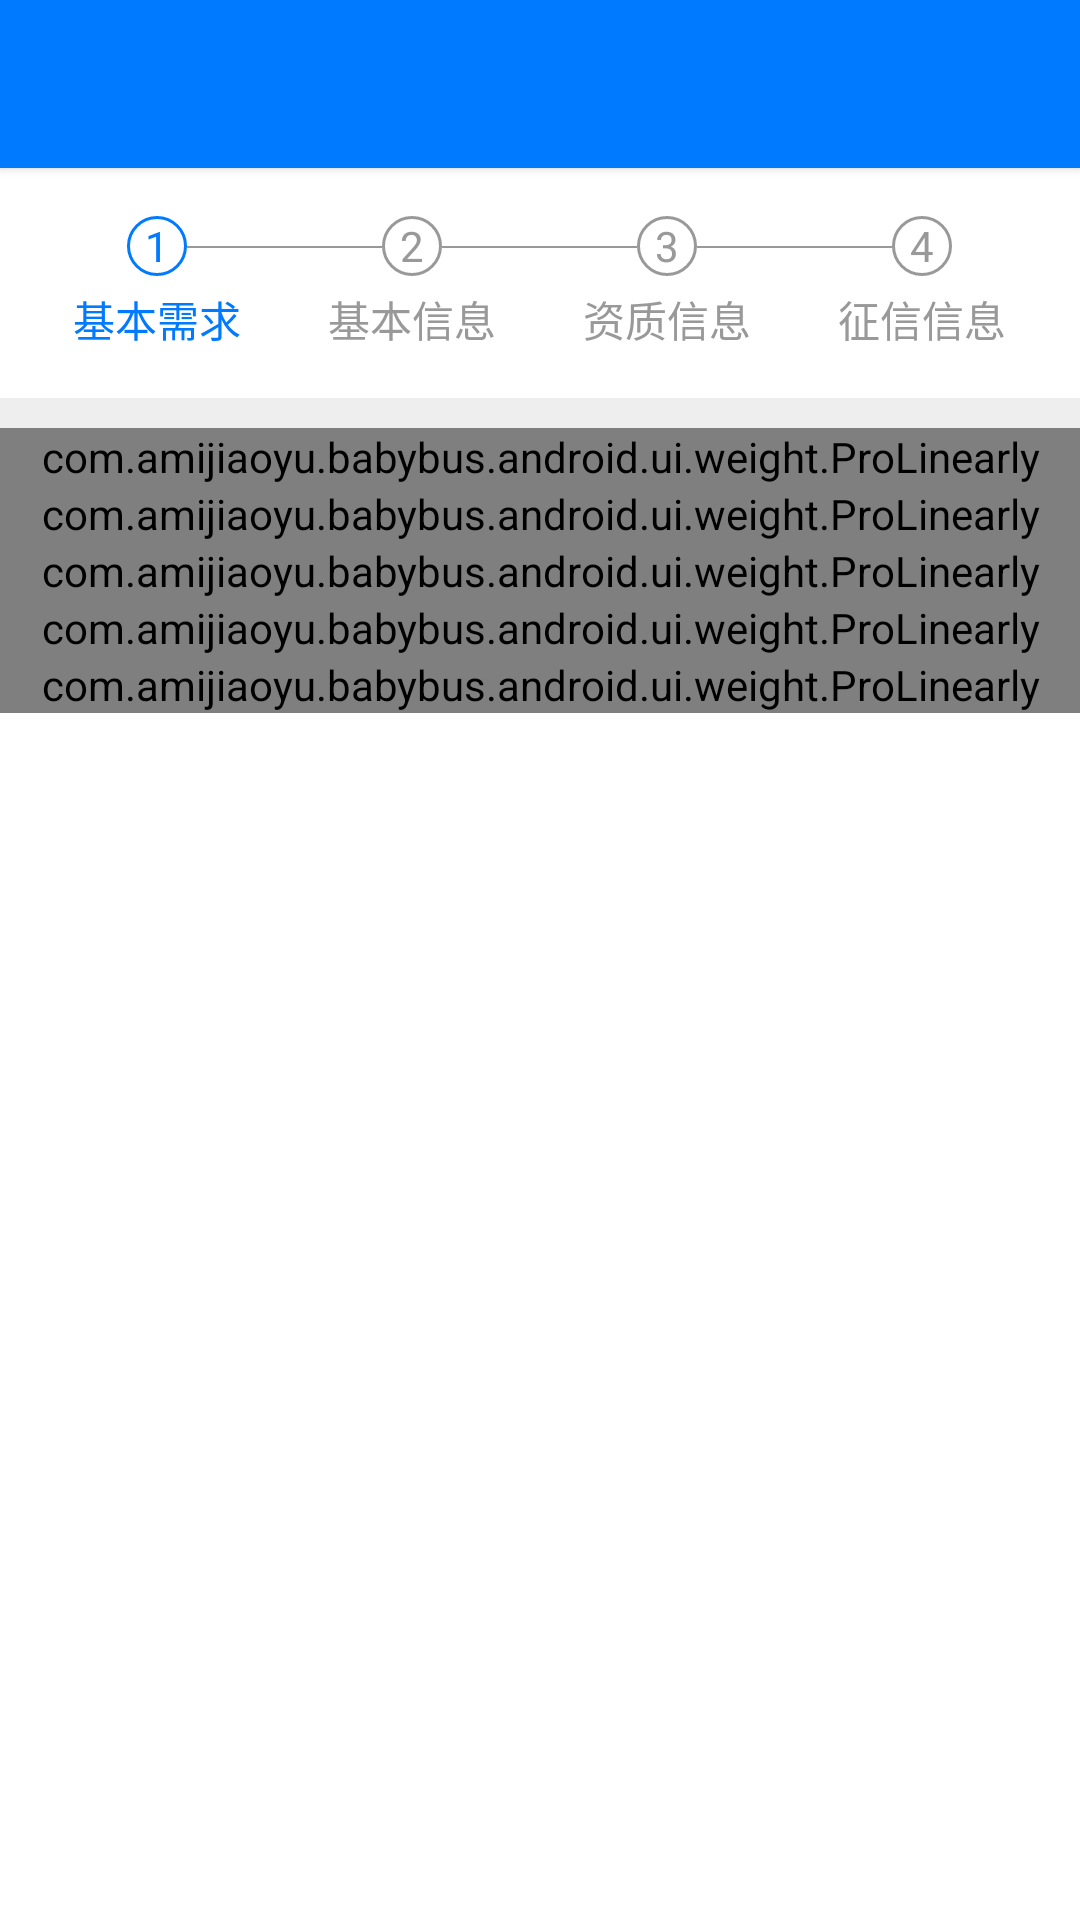

Write the Android layout XML for this screen, with the resource values it uses.
<!-- AndroidManifest.xml: application theme AppTheme_blue -->
<!-- res/layout/activity_base_need.xml -->
<?xml version="1.0" encoding="utf-8"?>

<LinearLayout xmlns:android="http://schemas.android.com/apk/res/android"
    xmlns:app="http://schemas.android.com/apk/res-auto"
    android:layout_width="match_parent"
    android:layout_height="wrap_content"
    android:background="@color/default_white"
    android:orientation="vertical">

    <include layout="@layout/include_toolbar" />

    <LinearLayout
        android:layout_width="match_parent"
        android:layout_height="wrap_content"
        android:background="@color/default_white"
        android:orientation="horizontal"
        android:paddingBottom="@dimen/dp_16"
        android:paddingEnd="@dimen/dp_10"
        android:paddingStart="@dimen/dp_10"
        android:paddingTop="@dimen/dp_16"
        android:baselineAligned="false">

        <RelativeLayout

            android:layout_width="0dp"
            android:layout_height="wrap_content"
            android:layout_weight="1"
            android:orientation="vertical">

            <android.support.v7.widget.AppCompatTextView
                android:id="@+id/view1"
                android:layout_width="wrap_content"
                android:layout_height="wrap_content"
                android:layout_centerHorizontal="true"
                android:layout_gravity="center"
                android:background="@drawable/shape_number"
                android:gravity="center"
                android:text="1"
                android:textColor="@color/default_blue" />

            <android.support.v7.widget.AppCompatTextView
                android:layout_width="wrap_content"
                android:layout_height="wrap_content"
                android:layout_below="@id/view1"
                android:layout_centerHorizontal="true"
                android:layout_gravity="center"
                android:gravity="center"
                android:paddingTop="@dimen/dp_4"
                android:text="基本需求"
                android:textColor="@color/default_blue"
                android:textSize="@dimen/sp_14" />


            <View
                android:layout_width="match_parent"
                android:layout_height="0.8dp"
                android:layout_gravity="center"
                android:layout_marginTop="@dimen/dp_10"
                android:layout_toRightOf="@+id/view1"
                android:background="@color/default_gray" />

            <View
                android:layout_width="match_parent"
                android:layout_height="0.8dp"
                android:layout_gravity="center"
                android:layout_marginTop="@dimen/dp_10"
                android:layout_toLeftOf="@+id/view1"
                android:background="@color/default_gray"
                android:visibility="gone" />

        </RelativeLayout>

        <RelativeLayout
            android:id="@+id/view_one"
            android:layout_width="0dp"
            android:layout_height="wrap_content"
            android:layout_weight="1"
            android:orientation="vertical">

            <android.support.v7.widget.AppCompatTextView
                android:id="@+id/view2"
                android:layout_width="wrap_content"
                android:layout_height="wrap_content"
                android:layout_centerHorizontal="true"
                android:layout_gravity="center"
                android:background="@drawable/shape_number_gray"
                android:gravity="center"
                android:text="2"
                android:textColor="@color/default_gray" />

            <android.support.v7.widget.AppCompatTextView
                android:layout_width="wrap_content"
                android:layout_height="wrap_content"
                android:layout_below="@id/view2"
                android:layout_centerHorizontal="true"
                android:layout_gravity="center"
                android:gravity="center"
                android:paddingTop="@dimen/dp_4"
                android:text="基本信息"
                android:textColor="@color/default_gray"
                android:textSize="@dimen/sp_14" />


            <View
                android:layout_width="match_parent"
                android:layout_height="0.8dp"
                android:layout_gravity="center"
                android:layout_marginTop="@dimen/dp_10"
                android:layout_toRightOf="@+id/view2"
                android:background="@color/default_gray" />

            <View
                android:layout_width="match_parent"
                android:layout_height="0.8dp"
                android:layout_gravity="center"
                android:layout_marginTop="@dimen/dp_10"
                android:layout_toLeftOf="@+id/view2"
                android:background="@color/default_gray" />

        </RelativeLayout>

        <RelativeLayout
            android:layout_width="0dp"
            android:layout_height="wrap_content"
            android:layout_weight="1"
            android:orientation="vertical">

            <android.support.v7.widget.AppCompatTextView
                android:id="@+id/view3"
                android:layout_width="wrap_content"
                android:layout_height="wrap_content"
                android:layout_centerHorizontal="true"
                android:layout_gravity="center"
                android:background="@drawable/shape_number_gray"
                android:gravity="center"
                android:text="3"
                android:textColor="@color/default_gray" />

            <android.support.v7.widget.AppCompatTextView
                android:layout_width="wrap_content"
                android:layout_height="wrap_content"
                android:layout_below="@id/view3"
                android:layout_centerHorizontal="true"
                android:layout_gravity="center"
                android:gravity="center"
                android:paddingTop="@dimen/dp_4"
                android:text="资质信息"
                android:textColor="@color/default_gray"
                android:textSize="@dimen/sp_14" />


            <View
                android:layout_width="match_parent"
                android:layout_height="0.8dp"
                android:layout_gravity="center"
                android:layout_marginTop="@dimen/dp_10"
                android:layout_toRightOf="@+id/view3"
                android:background="@color/default_gray" />

            <View
                android:layout_width="match_parent"
                android:layout_height="0.8dp"
                android:layout_gravity="center"
                android:layout_marginTop="@dimen/dp_10"
                android:layout_toLeftOf="@+id/view3"
                android:background="@color/default_gray" />

        </RelativeLayout>

        <RelativeLayout
            android:layout_width="0dp"
            android:layout_height="wrap_content"
            android:layout_weight="1"
            android:orientation="vertical">

            <android.support.v7.widget.AppCompatTextView
                android:id="@+id/view4"
                android:layout_width="wrap_content"
                android:layout_height="wrap_content"
                android:layout_centerHorizontal="true"
                android:layout_gravity="center"
                android:background="@drawable/shape_number_gray"
                android:gravity="center"
                android:text="4"
                android:textColor="@color/default_gray" />

            <android.support.v7.widget.AppCompatTextView
                android:layout_width="wrap_content"
                android:layout_height="wrap_content"
                android:layout_below="@id/view4"
                android:layout_centerHorizontal="true"
                android:layout_gravity="center"
                android:gravity="center"
                android:paddingTop="@dimen/dp_4"
                android:text="征信信息"
                android:textColor="@color/default_gray"
                android:textSize="@dimen/sp_14" />


            <View
                android:layout_width="match_parent"
                android:layout_height="0.8dp"
                android:layout_gravity="center"
                android:layout_marginTop="@dimen/dp_10"
                android:layout_toRightOf="@+id/view4"
                android:background="@color/default_gray"
                android:visibility="gone" />

            <View
                android:layout_width="match_parent"
                android:layout_height="0.8dp"
                android:layout_gravity="center"
                android:layout_marginTop="@dimen/dp_10"
                android:layout_toLeftOf="@+id/view4"
                android:background="@color/default_gray" />

        </RelativeLayout>


    </LinearLayout>

    <View
        android:layout_width="match_parent"
        android:layout_height="10dp"
        android:background="@color/default_gray_light" />

    <com.amijiaoyu.babybus.android.ui.weight.ProLinearly
        android:layout_width="match_parent"
        android:layout_height="wrap_content"
        app:editHide="false"
        app:editHint="最小一万"
        app:editHintColor="@color/default_black"
        app:iconHide="true"
        app:iconTextHide="true"
        app:lineColor="@color/default_gray_light"
        app:lineLeftPadding="@dimen/dp_10"
        app:title="贷款金额"
        app:titleColor="@color/default_black"
        app:titleSize="6sp"
        app:wanHide="false" />

    <com.amijiaoyu.babybus.android.ui.weight.ProLinearly
        android:id="@+id/test"
        android:layout_width="match_parent"
        android:layout_height="wrap_content"
        app:contextColor="@color/default_black"
        app:contextSize="6sp"
        app:contextText="系统推荐"
        app:editHide="true"
        app:iconHide="false"
        app:iconTextHide="false"
        app:lineColor="@color/default_gray_light"
        app:lineLeftPadding="@dimen/dp_10"
        app:title="贷款期数"
        app:titleColor="@color/default_black"
        app:titleSize="6sp"
        app:wanHide="true" />

    <com.amijiaoyu.babybus.android.ui.weight.ProLinearly
        android:layout_width="match_parent"
        android:layout_height="wrap_content"
        app:contextColor="@color/default_black"
        app:contextSize="6sp"
        app:contextText="系统推荐"
        app:editHide="true"
        app:iconHide="false"
        app:iconTextHide="false"
        app:lineColor="@color/default_gray_light"
        app:lineLeftPadding="@dimen/dp_10"
        app:title="贷款期数"
        app:titleColor="@color/default_black"
        app:titleSize="6sp"
        app:wanHide="true" />

    <com.amijiaoyu.babybus.android.ui.weight.ProLinearly
        android:layout_width="match_parent"
        android:layout_height="wrap_content"
        app:contextColor="@color/default_black"
        app:contextSize="6sp"
        app:contextText="系统推荐"
        app:editHide="true"
        app:iconHide="false"
        app:iconTextHide="false"
        app:lineColor="@color/default_gray_light"
        app:lineLeftPadding="@dimen/dp_10"
        app:title="贷款期数"
        app:titleColor="@color/default_black"
        app:titleSize="6sp"
        app:wanHide="true" />

    <com.amijiaoyu.babybus.android.ui.weight.ProLinearly
        android:layout_width="match_parent"
        android:layout_height="wrap_content"
        app:contextColor="@color/default_black"
        app:contextSize="6sp"
        app:contextText="系统推荐"
        app:editHide="true"
        app:iconHide="false"
        app:iconTextHide="false"
        app:lineColor="@color/default_gray_light"
        app:lineLeftPadding="@dimen/dp_10"
        app:title="贷款期数"
        app:titleColor="@color/default_black"
        app:titleSize="6sp"
        app:wanHide="true" />
</LinearLayout>
<!-- res/layout/include_toolbar.xml (included above) -->
<?xml version="1.0" encoding="utf-8"?>
<android.support.v7.widget.CardView xmlns:android="http://schemas.android.com/apk/res/android"
    xmlns:app="http://schemas.android.com/apk/res-auto"
    android:id="@+id/view_main"
    android:layout_width="match_parent"
    android:layout_height="wrap_content"
    android:background="@color/default_blue"
    app:cardCornerRadius="0dp"
    app:cardElevation="2dp"
    app:cardMaxElevation="2dp">

    <android.support.design.widget.AppBarLayout
        android:id="@+id/app_bar_layout"
        android:layout_width="match_parent"
        android:layout_height="wrap_content"
        app:elevation="2dp">

        <android.support.v7.widget.Toolbar
            android:id="@+id/toolbar"
            android:layout_width="match_parent"
            android:layout_height="?attr/actionBarSize"
            android:background="@color/default_blue"
            app:elevation="2dp"
            app:popupTheme="@style/ToolbarTheme"
            app:theme="@style/AppTheme.ActionBar"
          >

            <TextView
                android:id="@+id/tv_toolbar"
                android:layout_width="wrap_content"
                android:layout_height="?attr/actionBarSize"
                android:layout_gravity="center"
                android:gravity="center"
                android:maxLines="1"
                android:textColor="@color/default_white"
                android:textSize="18sp" />


        </android.support.v7.widget.Toolbar>
    </android.support.design.widget.AppBarLayout>

</android.support.v7.widget.CardView>
<!-- resources referenced by this layout -->
<resources>
  <color name="default_black">#333333</color>
  <color name="default_blue">#007AFF</color>
  <color name="default_gray">#999999</color>
  <color name="default_gray_light">#eeeeee</color>
  <color name="default_white">#FFFFFF</color>
  <dimen name="dp_10">10dp</dimen>
  <dimen name="dp_16">16dp</dimen>
  <dimen name="dp_4">4dp</dimen>
  <dimen name="sp_14">14sp</dimen>
  <!-- drawable shape_number (drawable) -->
  <?xml version="1.0" encoding="utf-8"?>
  <shape
      xmlns:android="http://schemas.android.com/apk/res/android"
      android:shape="oval"
      android:useLevel="false">
  
      <stroke
          android:width="1dp"
          android:color="@color/default_blue"/>
      <size android:width="@dimen/dp_20"
      android:height="@dimen/dp_20"/>
  </shape>
  <!-- drawable shape_number_gray (drawable) -->
  <?xml version="1.0" encoding="utf-8"?>
  
  <shape
      xmlns:android="http://schemas.android.com/apk/res/android"
      android:shape="oval"
      android:useLevel="false">
  
      <stroke
          android:width="1dp"
          android:color="@color/default_gray"/>
      <size android:width="@dimen/dp_20"
      android:height="@dimen/dp_20"/>
  </shape>
  <style name="AppTheme.ActionBar" parent="@style/ThemeOverlay.AppCompat.Dark.ActionBar">
          <item name="actionMenuTextColor">#fff</item>
          <item name="actionMenuTextAppearance">@style/AppTheme.actionMenuTextSize</item>
      </style>
  <style name="ToolbarTheme" parent="Theme.AppCompat.Light">
          <item name="overlapAnchor">false</item>
          <item name="android:textColor">@color/default_black</item>
          <item name="actionMenuTextColor">@android:color/white</item>
          <item name="colorButtonNormal">@android:color/white</item>
          <item name="colorControlNormal">@android:color/white</item>
      </style>
  <style name="AppTheme_blue" parent="Theme.AppCompat.Light.NoActionBar">
          
          <item name="colorPrimary">@color/default_blue</item>
          <item name="colorPrimaryDark">@color/default_blue</item>
          <item name="colorAccent">@color/colorAccent</item>
      </style>
  <dimen name="dp_20">20dp</dimen>
  <style name="AppTheme.actionMenuTextSize" parent="Base.TextAppearance.AppCompat.Widget.ActionBar.Menu">
          <item name="android:textSize">18sp</item>
          <item name="android:textStyle">normal</item>
      </style>
  <color name="colorAccent">#FF4081</color>
</resources>
